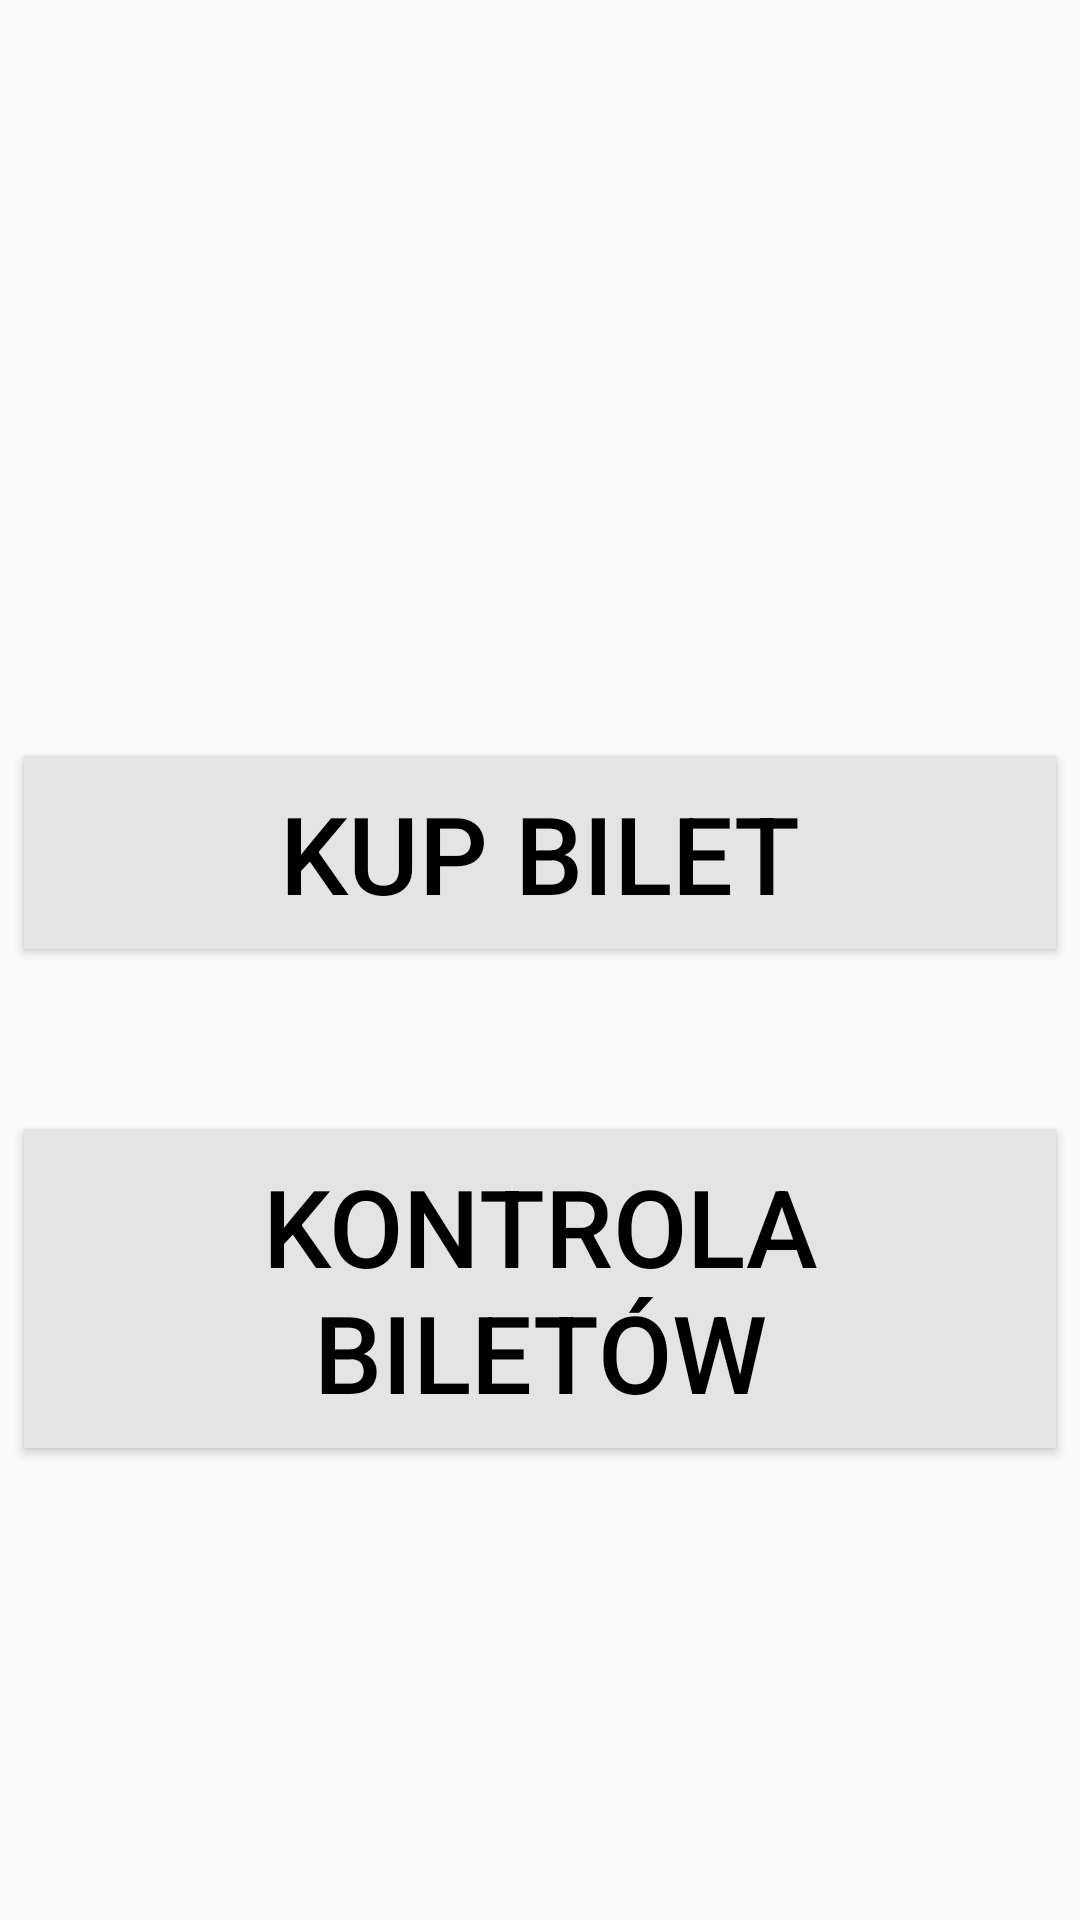

Layout XML and referenced resources for this Android screen:
<!-- AndroidManifest.xml: application theme AppTheme -->
<!-- res/layout/activity_touch_main.xml -->
<?xml version="1.0" encoding="utf-8"?>
<android.support.constraint.ConstraintLayout xmlns:android="http://schemas.android.com/apk/res/android"
    xmlns:app="http://schemas.android.com/apk/res-auto"
    android:layout_width="match_parent"
    android:layout_height="match_parent">

    <android.support.v7.widget.AppCompatButton
        android:id="@+id/ticket_controlButton"
        android:layout_width="0dp"
        android:layout_height="wrap_content"
        android:layout_marginStart="8dp"
        android:layout_marginTop="60dp"
        android:layout_marginEnd="8dp"
        android:background="@color/colorLightGray"
        android:paddingStart="8dp"
        android:paddingLeft="8dp"
        android:paddingTop="8dp"
        android:paddingEnd="8dp"
        android:paddingRight="8dp"
        android:paddingBottom="8dp"
        android:soundEffectsEnabled="true"
        android:text="@string/ticket_control_title"
        android:textColor="@android:color/black"
        android:textSize="36sp"
        app:layout_constraintEnd_toEndOf="parent"
        app:layout_constraintHorizontal_bias="1.0"
        app:layout_constraintStart_toStartOf="parent"
        app:layout_constraintTop_toBottomOf="@+id/buy_ticketButton" />

    <android.support.v7.widget.AppCompatButton
        android:id="@+id/buy_ticketButton"
        android:layout_width="0dp"
        android:layout_height="wrap_content"
        android:layout_marginStart="8dp"
        android:layout_marginTop="8dp"
        android:layout_marginEnd="8dp"
        android:layout_marginBottom="80dp"
        android:background="@color/colorLightGray"
        android:paddingStart="8dp"
        android:paddingLeft="8dp"
        android:paddingTop="8dp"
        android:paddingEnd="8dp"
        android:paddingRight="8dp"
        android:paddingBottom="8dp"
        android:soundEffectsEnabled="true"
        android:text="@string/buy_ticket_title"
        android:textColor="@android:color/black"
        android:textSize="36sp"
        app:layout_constraintBottom_toBottomOf="parent"
        app:layout_constraintEnd_toEndOf="parent"
        app:layout_constraintHorizontal_bias="1.0"
        app:layout_constraintStart_toStartOf="parent"
        app:layout_constraintTop_toTopOf="parent" />

</android.support.constraint.ConstraintLayout>
<!-- resources referenced by this layout -->
<resources>
  <color name="colorLightGray">#E4E4E4</color>
  <string name="buy_ticket_title">Kup bilet</string>
  <string name="ticket_control_title">Kontrola biletów</string>
  <style name="AppTheme" parent="Theme.AppCompat.Light.DarkActionBar">
          
          <item name="colorPrimary">@color/colorPrimary</item>
          <item name="colorPrimaryDark">@color/colorPrimaryDark</item>
          <item name="colorAccent">@color/colorAccent</item>
      </style>
  <color name="colorPrimary">#008577</color>
  <color name="colorPrimaryDark">#00574B</color>
  <color name="colorAccent">#D81B60</color>
</resources>
